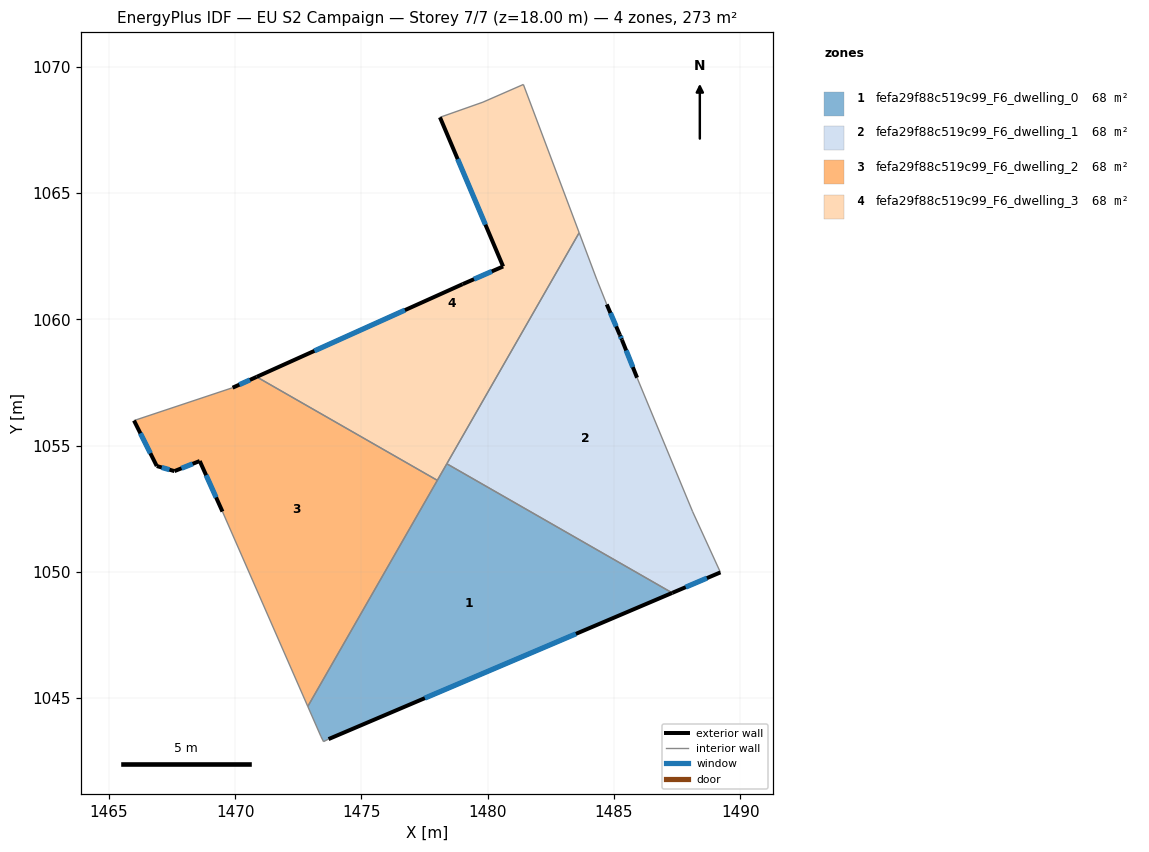
=== STOREY PLAN SPEC (per zone: floor XY polygon, exterior-wall plan segments, windows/doors) ===
zone 1: fefa29f88c519c99_F6_dwelling_0  (68.3 m²)
  floor: (1487.30, 1049.17) (1473.70, 1043.38) (1473.50, 1043.28) (1473.40, 1043.48) (1472.88, 1044.67) (1478.38, 1054.28)
  exterior wall: (1473.70, 1043.38) – (1487.30, 1049.17)  [14.8 m]
    window: (1477.51, 1045.00) – (1483.49, 1047.55)  [8.6 m²]
  interior walls: 6
zone 2: fefa29f88c519c99_F6_dwelling_1  (68.3 m²)
  floor: (1484.31, 1061.59) (1484.71, 1060.59) (1485.23, 1059.38) (1485.31, 1059.19) (1485.91, 1057.69) (1488.11, 1052.38) (1489.21, 1049.98) (1487.30, 1049.17) (1478.38, 1054.28) (1483.62, 1063.43)
  exterior wall: (1487.30, 1049.17) – (1489.21, 1049.98)  [2.1 m]
    window: (1487.84, 1049.40) – (1488.68, 1049.75)  [1.2 m²]
  exterior wall: (1485.23, 1059.38) – (1484.71, 1060.59)  [1.3 m]
    window: (1485.08, 1059.72) – (1484.86, 1060.25)  [0.8 m²]
  exterior wall: (1485.31, 1059.19) – (1485.23, 1059.38)  [0.2 m]
    window: (1485.29, 1059.24) – (1485.25, 1059.33)  [0.1 m²]
  exterior wall: (1485.91, 1057.69) – (1485.31, 1059.19)  [1.6 m]
    window: (1485.74, 1058.11) – (1485.48, 1058.77)  [0.9 m²]
  interior walls: 6
zone 3: fefa29f88c519c99_F6_dwelling_2  (68.3 m²)
  floor: (1478.00, 1053.62) (1472.88, 1044.67) (1469.50, 1052.39) (1468.60, 1054.39) (1467.60, 1053.99) (1466.90, 1054.19) (1466.00, 1055.99) (1469.90, 1057.29) (1470.85, 1057.72)
  exterior wall: (1468.60, 1054.39) – (1469.50, 1052.39)  [2.2 m]
    window: (1468.85, 1053.83) – (1469.25, 1052.95)  [1.3 m²]
  exterior wall: (1467.60, 1053.99) – (1468.60, 1054.39)  [1.1 m]
    window: (1467.88, 1054.10) – (1468.32, 1054.28)  [0.6 m²]
  exterior wall: (1466.90, 1054.19) – (1467.60, 1053.99)  [0.7 m]
    window: (1467.09, 1054.13) – (1467.40, 1054.05)  [0.4 m²]
  exterior wall: (1466.00, 1055.99) – (1466.90, 1054.19)  [2.0 m]
    window: (1466.25, 1055.49) – (1466.64, 1054.69)  [1.2 m²]
  exterior wall: (1470.85, 1057.72) – (1469.90, 1057.29)  [1.0 m]
    window: (1470.59, 1057.60) – (1470.17, 1057.41)  [0.6 m²]
  interior walls: 4
zone 4: fefa29f88c519c99_F6_dwelling_3  (68.3 m²)
  floor: (1481.41, 1069.30) (1483.62, 1063.43) (1478.00, 1053.62) (1470.85, 1057.72) (1479.01, 1061.39) (1480.61, 1062.09) (1478.11, 1068.00) (1479.81, 1068.60)
  exterior wall: (1479.01, 1061.39) – (1470.85, 1057.72)  [8.9 m]
    window: (1476.72, 1060.36) – (1473.14, 1058.75)  [5.2 m²]
  exterior wall: (1480.61, 1062.09) – (1479.01, 1061.39)  [1.7 m]
    window: (1480.16, 1061.89) – (1479.46, 1061.59)  [1.0 m²]
  exterior wall: (1478.11, 1068.00) – (1480.61, 1062.09)  [6.4 m]
    window: (1478.81, 1066.34) – (1479.91, 1063.75)  [3.7 m²]
  interior walls: 6

=== DERIVED (storey summary) ===
Building: EU S2 Campaign
Storey: 7 of 7  (floor level z = 18.00 m)
Storey gross floor area: 273.1 m²
Zones on this storey: 4
  - fefa29f88c519c99_F6_dwelling_0: floor 68.3 m²; exterior wall 14.8 m (44.4 m²); 1 window(s) 8.6 m²; WWR 19.3%
  - fefa29f88c519c99_F6_dwelling_1: floor 68.3 m²; exterior wall 5.2 m (15.6 m²); 4 window(s) 3.0 m²; WWR 19.3%
  - fefa29f88c519c99_F6_dwelling_2: floor 68.3 m²; exterior wall 7.1 m (21.2 m²); 5 window(s) 4.1 m²; WWR 19.3%
  - fefa29f88c519c99_F6_dwelling_3: floor 68.3 m²; exterior wall 17.1 m (51.3 m²); 3 window(s) 9.9 m²; WWR 19.3%
Zone adjacency (shared interzone walls):
  - fefa29f88c519c99_F6_dwelling_0 ↔ fefa29f88c519c99_F6_dwelling_1
  - fefa29f88c519c99_F6_dwelling_0 ↔ fefa29f88c519c99_F6_dwelling_3
  - fefa29f88c519c99_F6_dwelling_1 ↔ fefa29f88c519c99_F6_dwelling_3
  - fefa29f88c519c99_F6_dwelling_2 ↔ fefa29f88c519c99_F6_dwelling_3